Labelled photos from "ecg_image_data", an image-classification folder in nithishthammatam/final_project_02. The possible labels are: fusion beat, normal beat, supraventricular beat, ventricular beat.

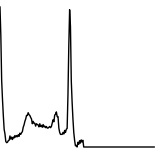
Label: normal beat

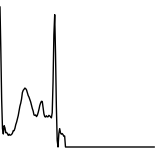
Label: fusion beat

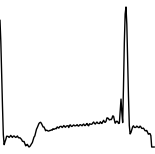
Label: normal beat

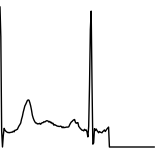
Label: normal beat

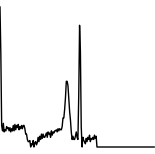
Label: normal beat

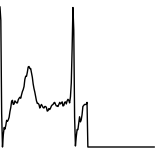
Label: supraventricular beat
